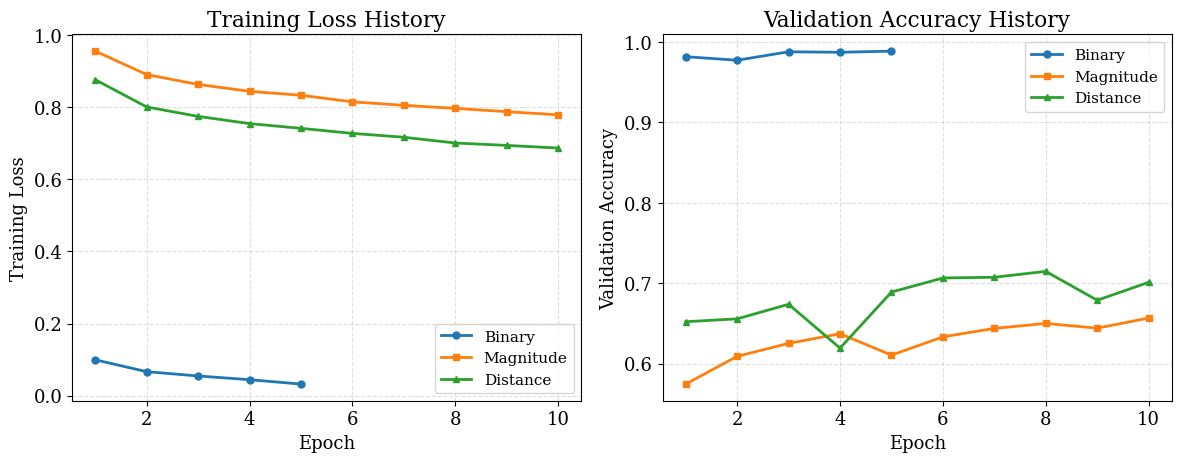

Write Python code to recreate this figure.
# draw_figure4_training_history.py

import os
import matplotlib.pyplot as plt

# -------------------------------
# Data from your training outputs
# -------------------------------

# Binary classification (5 epochs)
epochs_bin = [1, 2, 3, 4, 5]
train_loss_bin = [0.0993, 0.0664, 0.0545, 0.0441, 0.0320]
val_acc_bin    = [0.9815, 0.9771, 0.9876, 0.9870, 0.9884]

# Magnitude classification (10 epochs)
epochs_mag = [1,2,3,4,5,6,7,8,9,10]
train_loss_mag = [0.9557, 0.8907, 0.8633, 0.8441, 0.8333, 0.8150, 0.8054, 0.7969, 0.7877, 0.7790]
val_acc_mag    = [0.5745, 0.6090, 0.6251, 0.6371, 0.6105, 0.6332, 0.6437, 0.6499, 0.6440, 0.6566]

# Distance classification (10 epochs)
epochs_dist = [1,2,3,4,5,6,7,8,9,10]
train_loss_dist = [0.8764, 0.8008, 0.7747, 0.7547, 0.7415, 0.7275, 0.7168, 0.7008, 0.6942, 0.6868]
val_acc_dist    = [0.6520, 0.6556, 0.6737, 0.6192, 0.6889, 0.7064, 0.7073, 0.7146, 0.6787, 0.7010]

# -------------------------------
# Figure settings
# -------------------------------
plt.rcParams.update({
    "font.family": "serif",
    "font.serif": ["Times New Roman", "Times", "DejaVu Serif"],
    "mathtext.fontset": "dejavuserif",
    "font.size": 13
})

fig, axes = plt.subplots(1, 2, figsize=(12, 4.8), dpi=800)

# -------------------------------
# Left: Training Loss
# -------------------------------
ax = axes[0]
ax.plot(epochs_bin,  train_loss_bin,  marker='o', linewidth=2, markersize=5, label='Binary',     color='tab:blue')
ax.plot(epochs_mag,  train_loss_mag,  marker='s', linewidth=2, markersize=5, label='Magnitude',  color='tab:orange')
ax.plot(epochs_dist, train_loss_dist, marker='^', linewidth=2, markersize=5, label='Distance',   color='tab:green')

ax.set_xlabel('Epoch')
ax.set_ylabel('Training Loss')
ax.set_title('Training Loss History')
ax.grid(True, linestyle='--', alpha=0.4)
ax.legend(frameon=True, fontsize=11)

# -------------------------------
# Right: Validation Accuracy
# -------------------------------
ax = axes[1]
ax.plot(epochs_bin,  val_acc_bin,  marker='o', linewidth=2, markersize=5, label='Binary',     color='tab:blue')
ax.plot(epochs_mag,  val_acc_mag,  marker='s', linewidth=2, markersize=5, label='Magnitude',  color='tab:orange')
ax.plot(epochs_dist, val_acc_dist, marker='^', linewidth=2, markersize=5, label='Distance',   color='tab:green')

ax.set_xlabel('Epoch')
ax.set_ylabel('Validation Accuracy')
ax.set_title('Validation Accuracy History')
ax.grid(True, linestyle='--', alpha=0.4)
ax.legend(frameon=True, fontsize=11)

# -------------------------------
# Layout and save
# -------------------------------
plt.tight_layout()

out_dir = os.path.join('stead_full', 'results', 'figures')
os.makedirs(out_dir, exist_ok=True)
out_path = os.path.join(out_dir, 'figure4_training_history.png')

plt.savefig(out_path, dpi=800, bbox_inches='tight')
plt.show()

print(f'Figure saved to:\n{os.path.abspath(out_path)}')
